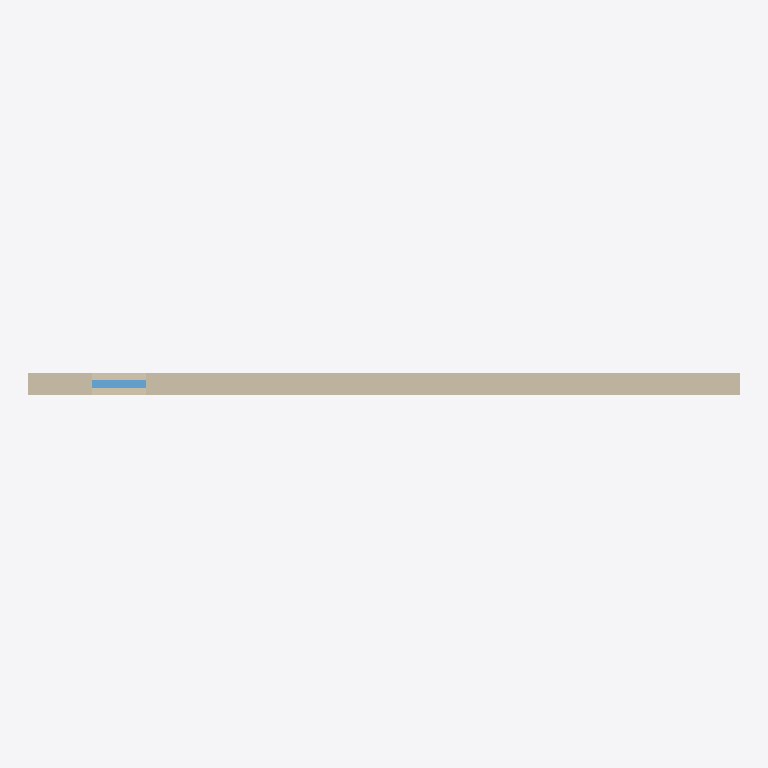
Plan cut of the same IFC building model at storey 'Default Building Storey' (level 0.00 m, cut at 1.40 m), seen from above with north up, elements coloured by IFC class: 1 wall (beige), 1 window (light blue). Cut surfaces are drawn darker.
Extent 10.0 m × 0.3 m × 3.0 m (x, y, z). Storeys (1): Default Building Storey at 0.00 m. Elements (2): 1 IfcWallStandardCase, 1 IfcWindow.

HEADER;
FILE_DESCRIPTION(('ViewDefinition [CoordinationView, QuantityTakeOffAddOnView]'),'2;1');
FILE_NAME('C:\\Users\\user\\Desktop\\wallandwindow.ifc','2008-08-01T21:53:56',('Architect'),('Building Designer Office'),'IFC Engine DLL version 1.02 beta','IFC Engine DLL version 1.02 beta','The authorising person');
FILE_SCHEMA(('IFC4X1'));
ENDSEC;
DATA;
#1=IFCPROJECT('3MD_HkJ6X2EwpfIbCFm0g_',#2,'Default Project','Description of Default Project',$,$,$,(#20),#7);
#23=IFCSITE('3rNg_N55v4CRBpQVbZJoHB',#2,'Default Site','Description of Default Site',$,#24,$,$,.ELEMENT.,(24,28,0),(54,25,0),$,$,$);
#29=IFCBUILDING('0yf_M5JZv9QQXly4dq_zvI',#2,'Default Building','Description of Default Building',$,#30,$,$,.ELEMENT.,$,$,$);
#35=IFCBUILDINGSTOREY('0C87kaqBXF$xpGmTZ7zxN$',#2,'Default Building Storey','Description of Default Building Storey',$,#36,$,$,.ELEMENT.,0.0);
#45=IFCWALLSTANDARDCASE('3vB2YO$MX4xv5uCqZZG05x',#2,'Wall xyz','Description of Wall',$,#46,#51,$,$);
#124=IFCWINDOW('0LV8Pid0X3IA3jJLVDPidY',#2,'Window xyz','Description of Window',$,#125,#130,$,1.4,0.75,$,$,$);
ENDSEC;
